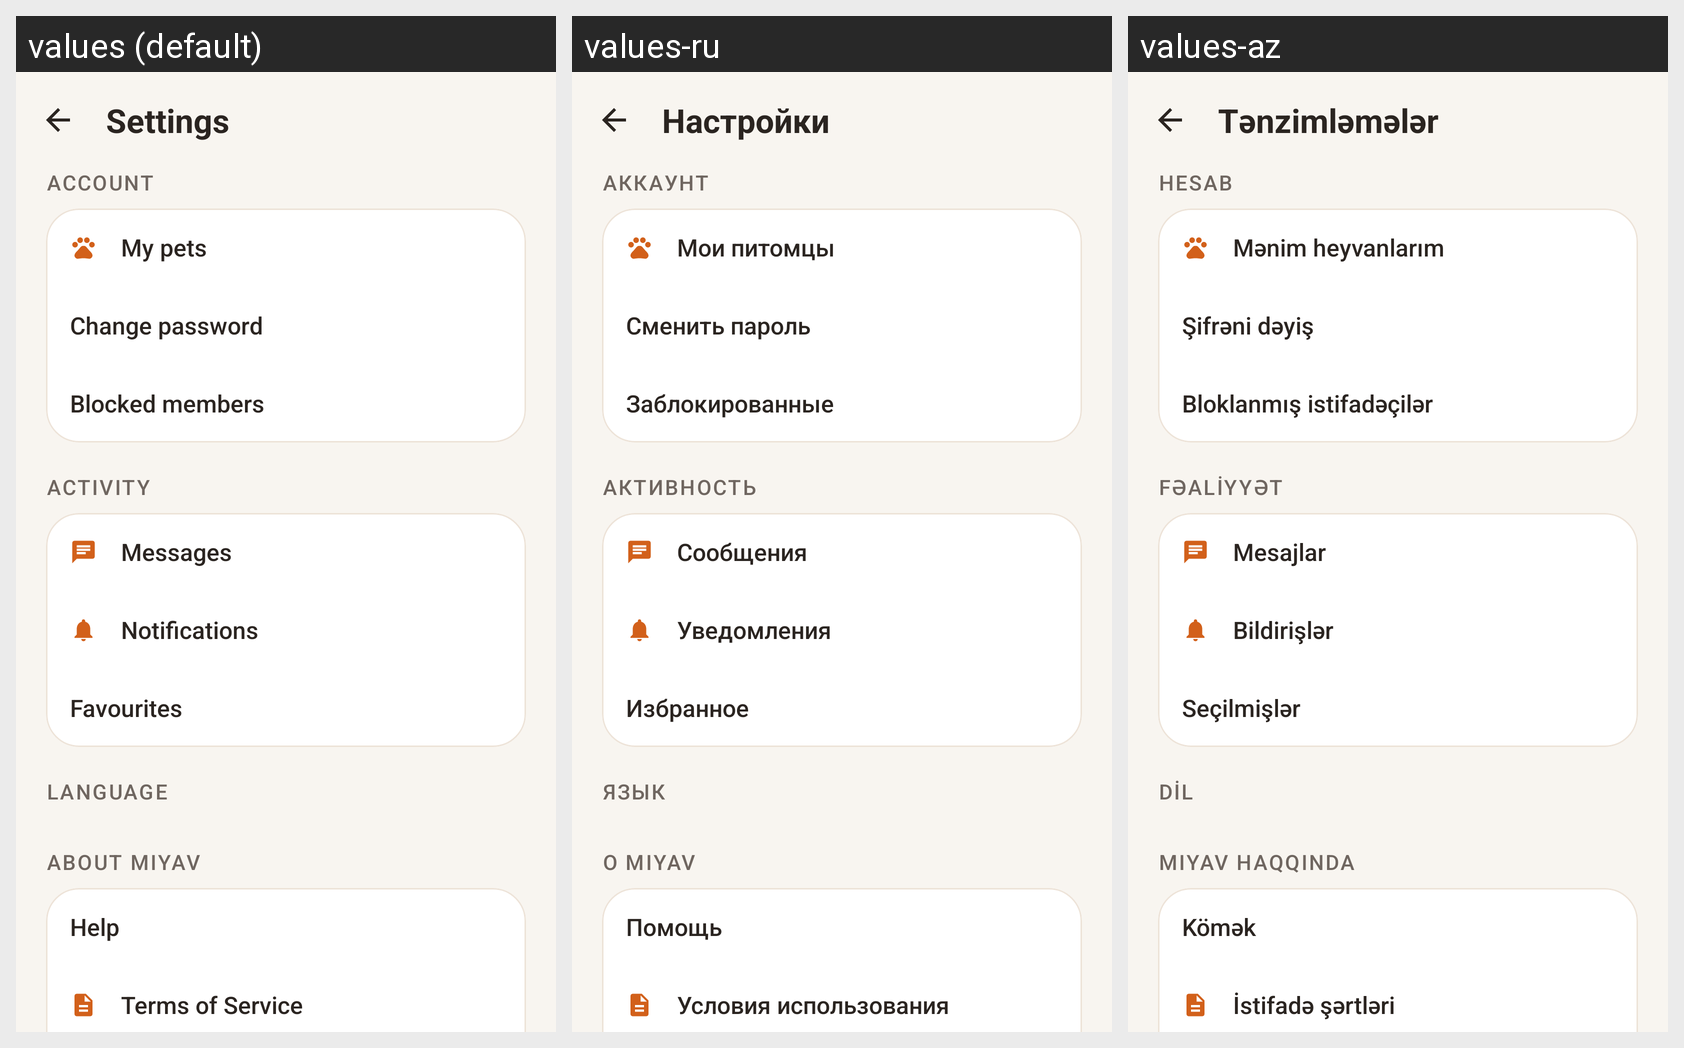

Locale-by-locale string values for the Android screen shown in this grid:
Android screen res/layout/fragment_settings.xml rendered under 3 locales, left to right: values (default), values-ru, values-az. Device: Nexus 5 (rendered at 1080×1920; each locale shown at half size, 540×960, under a caption strip naming it); theme Theme.MIYAV.
Strings drawn on this screen, with the default value and each locale's value (text and hints the layout hard-codes, and strings that could not be matched under every locale, appear in the picture but are not listed):

settings_title
  values: Settings
  values-ru: Настройки
  values-az: Tənzimləmələr

settings_section_account
  values: Account
  values-ru: Аккаунт
  values-az: Hesab

my_pets_title
  values: My pets
  values-ru: Мои питомцы
  values-az: Mənim heyvanlarım

auth_change_password
  values: Change password
  values-ru: Сменить пароль
  values-az: Şifrəni dəyiş

blocked_list
  values: Blocked members
  values-ru: Заблокированные
  values-az: Bloklanmış istifadəçilər

settings_section_activity
  values: Activity
  values-ru: Активность
  values-az: Fəaliyyət

action_messages
  values: Messages
  values-ru: Сообщения
  values-az: Mesajlar

profile_notifications
  values: Notifications
  values-ru: Уведомления
  values-az: Bildirişlər

favorites_title
  values: Favourites
  values-ru: Избранное
  values-az: Seçilmişlər

profile_language
  values: Language
  values-ru: Язык
  values-az: Dil

legal_section
  values: About MIYAV
  values-ru: О MIYAV
  values-az: MIYAV haqqında

legal_help
  values: Help
  values-ru: Помощь
  values-az: Kömək

legal_terms
  values: Terms of Service
  values-ru: Условия использования
  values-az: İstifadə şərtləri
